The GitHub repository Charifabenfraj/PlantGuard_AI contains a labelled image folder "dataset_preprocessed" with 5 categories: pepper bell bacterial spot, pepper bell healthy, potato early blight, potato healthy, tomato mosaic virus. Examples follow, each with its label.

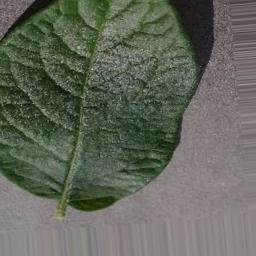
Label: potato healthy

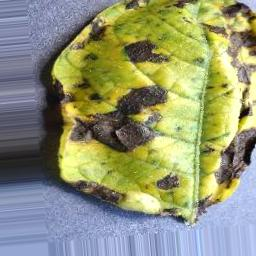
Label: potato early blight

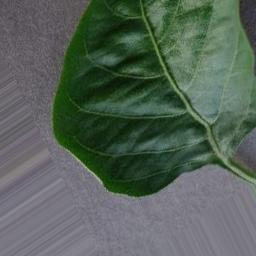
Label: pepper bell healthy

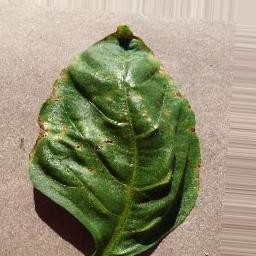
Label: pepper bell bacterial spot

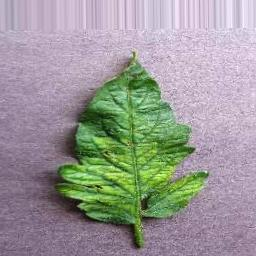
Label: tomato mosaic virus

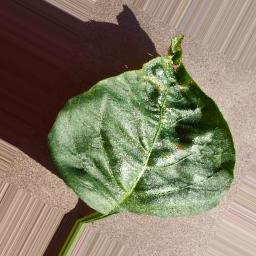
Label: pepper bell bacterial spot
